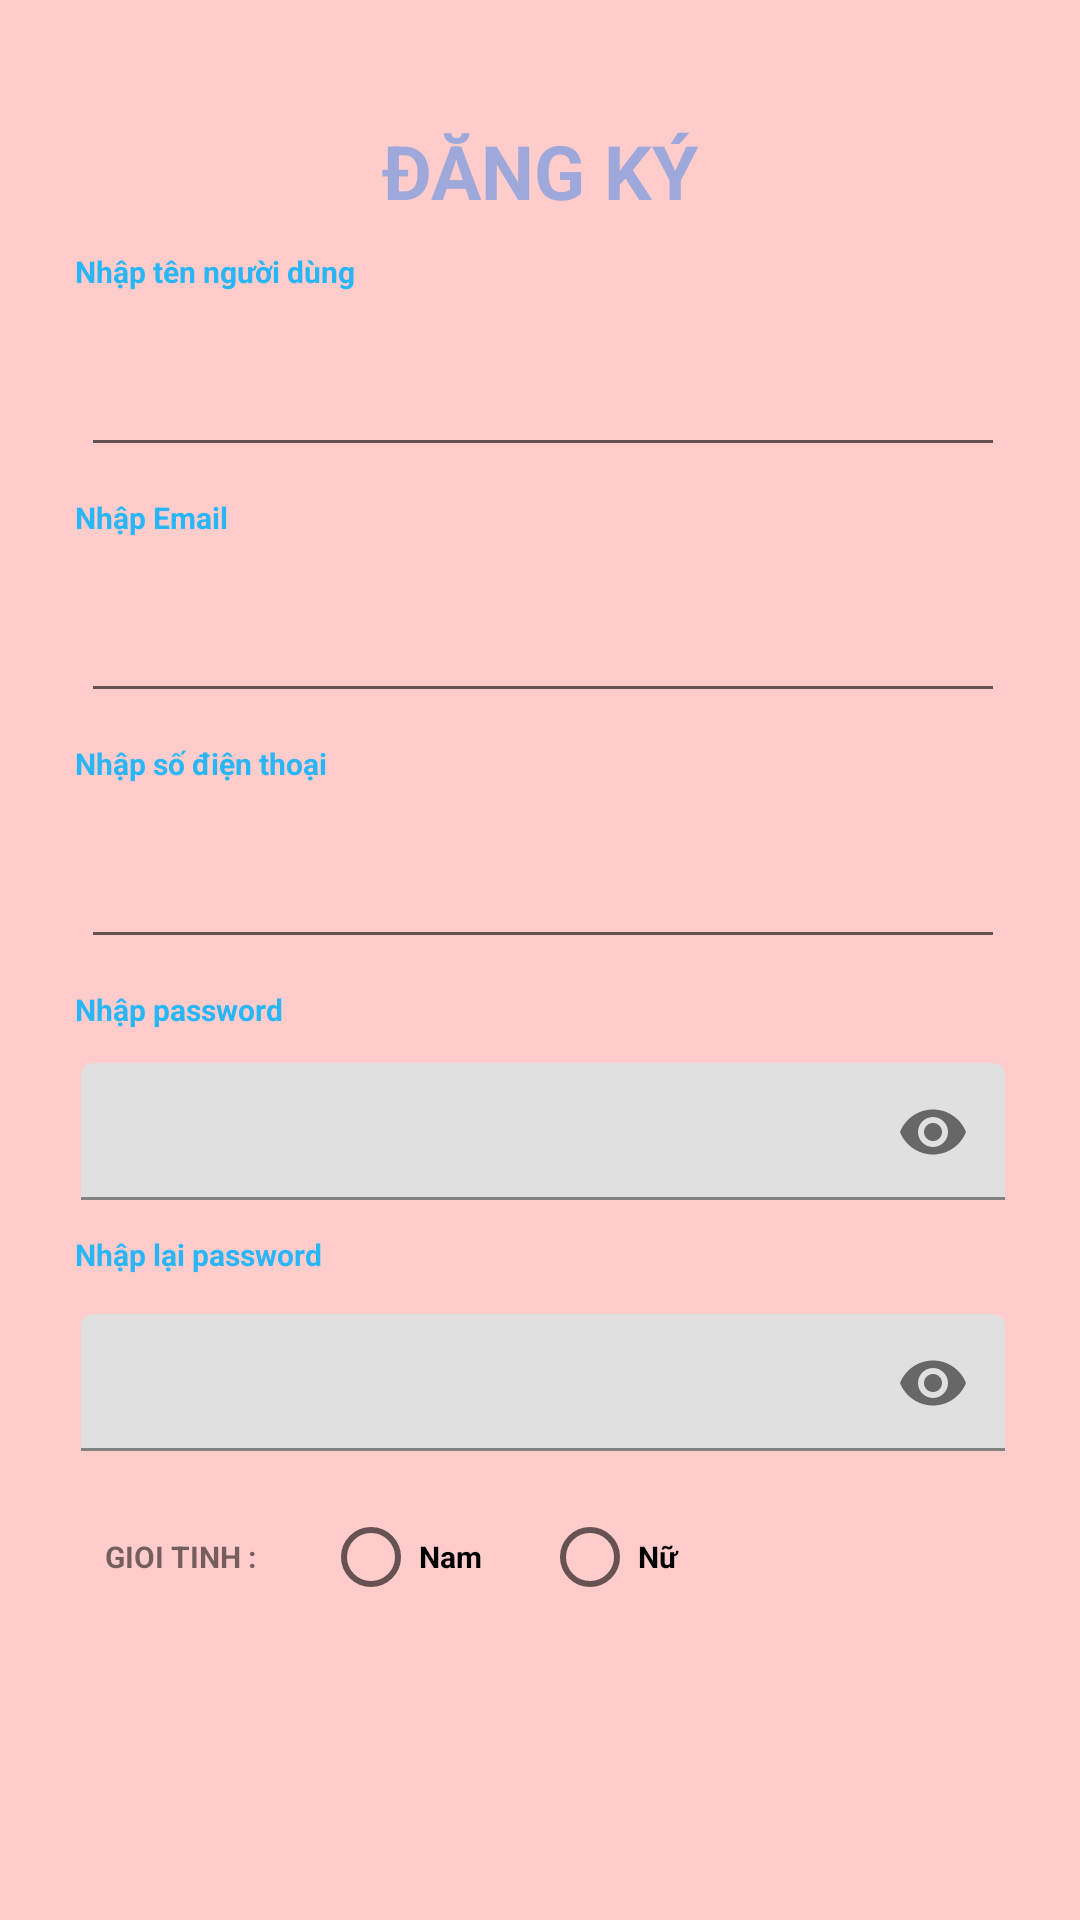

Layout XML and referenced resources for this Android screen:
<!-- AndroidManifest.xml: application theme Theme.AppBanSachNew -->
<!-- res/layout/activity_register.xml -->
<?xml version="1.0" encoding="utf-8"?>
<RelativeLayout xmlns:android="http://schemas.android.com/apk/res/android"
    xmlns:app="http://schemas.android.com/apk/res-auto"
    xmlns:tools="http://schemas.android.com/tools"
    android:id="@+id/relativel_layoutRegister"
    android:layout_width="match_parent"
    android:layout_height="match_parent"
    android:background="#FFCCCC">

    <RelativeLayout
        android:layout_width="match_parent"
        android:layout_height="wrap_content"
        android:padding="10dp"
        android:layout_marginTop="10dp">

        <LinearLayout
            android:id="@+id/linearLayoutRegister"
            android:layout_width="match_parent"
            android:layout_height="wrap_content"
            android:layout_centerInParent="true"
            android:background="@drawable/background_raduis_register"
            android:backgroundTint="@color/white"
            android:orientation="vertical"
            android:paddingLeft="5dp"
            android:paddingRight="5dp"
            android:paddingBottom="50dp">

            <TextView
                android:layout_width="match_parent"
                android:layout_height="wrap_content"
                android:layout_marginTop="20dp"
                android:gravity="center_horizontal"
                android:text="ĐĂNG KÝ"
                android:textColor="#9FA8DA"
                android:textSize="25dp"
                android:textStyle="bold" />

            <TextView
                android:layout_width="wrap_content"
                android:layout_height="wrap_content"
                android:layout_margin="10dp"
                android:text="Nhập tên người dùng"
                android:textColor="#29B6F6"
                android:textSize="10sp"
                android:textStyle="bold" />

            <EditText
                android:id="@+id/edtUserNamePayment"
                android:layout_width="match_parent"
                android:layout_height="wrap_content"
                android:layout_marginLeft="12dp"
                android:layout_marginRight="10dp"
                android:inputType="text"
                android:padding="12dp"
                android:scrollHorizontally="true"
                android:textColor="@color/black" />

            <TextView
                android:layout_width="wrap_content"
                android:layout_height="wrap_content"
                android:layout_margin="10dp"
                android:text="Nhập Email"
                android:textColor="#29B6F6"
                android:textSize="10sp"
                android:textStyle="bold" />

            <EditText
                android:id="@+id/edtEmail"
                android:layout_width="match_parent"
                android:layout_height="wrap_content"
                android:layout_marginLeft="12dp"
                android:layout_marginRight="10dp"
                android:inputType="text"
                android:padding="12dp"
                android:scrollHorizontally="true"
                android:textColor="@color/black" />

            <TextView
                android:layout_width="wrap_content"
                android:layout_height="wrap_content"
                android:layout_margin="10dp"
                android:text="Nhập số điện thoại"
                android:textColor="#29B6F6"
                android:textSize="10sp"
                android:textStyle="bold" />

            <EditText
                android:id="@+id/etdPhone"
                android:layout_width="match_parent"
                android:layout_height="wrap_content"
                android:layout_marginLeft="12dp"
                android:layout_marginRight="10dp"
                android:inputType="text"
                android:padding="12dp"
                android:scrollHorizontally="true"
                android:textColor="@color/black" />

            <TextView
                android:layout_width="wrap_content"
                android:layout_height="wrap_content"
                android:layout_margin="10dp"
                android:text="Nhập password"
                android:textColor="#29B6F6"
                android:textSize="10sp"
                android:textStyle="bold" />

            <com.google.android.material.textfield.TextInputLayout
                android:id="@+id/pass"
                android:layout_width="match_parent"
                android:layout_height="wrap_content"
                android:layout_below="@+id/edtUserNamePayment"
                app:passwordToggleEnabled="true">

                <EditText
                    android:id="@+id/edtPassword"
                    android:layout_width="match_parent"
                    android:layout_height="wrap_content"
                    android:layout_marginLeft="12dp"
                    android:layout_marginRight="10dp"
                    android:inputType="textPassword"
                    android:padding="12dp"
                    android:scrollHorizontally="true"
                    android:textColor="@color/black"
                    android:textCursorDrawable="@color/black"
                    app:passwordToggleEnabled="true" />

            </com.google.android.material.textfield.TextInputLayout>

            <TextView
                android:layout_width="wrap_content"
                android:layout_height="wrap_content"
                android:layout_margin="10dp"
                android:text="Nhập lại password"
                android:textColor="#29B6F6"
                android:textSize="10sp"
                android:textStyle="bold" />

            <com.google.android.material.textfield.TextInputLayout
                android:id="@+id/RetypePass"
                android:layout_width="match_parent"
                android:layout_height="wrap_content"
                android:layout_below="@+id/edtPassword"
                android:layout_marginTop="2dp"
                app:passwordToggleEnabled="true">

                <EditText
                    android:id="@+id/edtRetypePassword"
                    android:layout_width="match_parent"
                    android:layout_height="wrap_content"
                    android:layout_marginLeft="12dp"
                    android:layout_marginRight="10dp"
                    android:inputType="textPassword"
                    android:padding="12dp"
                    android:scrollHorizontally="true"
                    android:textColor="@color/black"
                    android:textCursorDrawable="@color/black"
                    app:passwordToggleEnabled="true" />

            </com.google.android.material.textfield.TextInputLayout>

            <LinearLayout
                android:layout_width="match_parent"
                android:layout_height="wrap_content"
                android:layout_margin="10dp"
                android:gravity="center_vertical"
                android:orientation="horizontal">

                <TextView
                    android:layout_width="wrap_content"
                    android:layout_height="wrap_content"
                    android:layout_marginStart="10dp"
                    android:text="GIOI TINH : "
                    android:textSize="10sp"
                    android:textStyle="bold" />

                <RadioButton
                    android:id="@+id/radioNam"
                    android:layout_width="wrap_content"
                    android:layout_height="wrap_content"
                    android:layout_marginStart="20dp"
                    android:text="Nam"
                    android:textSize="10sp"
                    android:textStyle="bold" />

                <RadioButton
                    android:id="@+id/radioNu"
                    android:layout_width="wrap_content"
                    android:layout_height="wrap_content"
                    android:layout_marginStart="20dp"
                    android:text="Nữ"
                    android:textSize="10sp"
                    android:textStyle="bold" />
            </LinearLayout>

            <LinearLayout
                android:layout_width="match_parent"
                android:layout_height="wrap_content"
                android:layout_gravity="center_horizontal"
                android:layout_marginTop="20dp"
                android:orientation="horizontal"
                android:weightSum="2">

                <TextView
                    android:id="@+id/btnRegister"
                    android:layout_width="wrap_content"
                    android:layout_height="wrap_content"
                    android:layout_marginLeft="110dp"
                    android:layout_marginRight="40dp"
                    android:layout_weight="1"
                    android:text="ĐĂNG KÝ"
                    android:textColor="@color/white"
                    android:background="@drawable/background_raduis_register"
                    android:backgroundTint="#66BB6A"
                    android:gravity="center"
                    android:padding="5dp"
                    android:textSize="25dp"
                    android:textStyle="bold" />

            </LinearLayout>

        </LinearLayout>
    </RelativeLayout>
</RelativeLayout>
<!-- resources referenced by this layout -->
<resources>
  <style name="Theme.AppBanSachNew" parent="Theme.MaterialComponents.DayNight.NoActionBar">
          
          <item name="colorPrimary">@color/purple_500</item>
          <item name="colorPrimaryVariant">@color/purple_700</item>
          <item name="colorOnPrimary">@color/white</item>
          
          <item name="colorSecondary">@color/teal_200</item>
          <item name="colorSecondaryVariant">@color/teal_700</item>
          <item name="colorOnSecondary">@color/black</item>
          
          <item name="android:statusBarColor" tools:targetApi="l">?attr/colorPrimaryVariant</item>
          
      </style>
  <!-- not gathered from this repository: default colours our renderer supplied (Android Studio template values) -->
  <color name="purple_500">#FF6200EE</color>
  <color name="purple_700">#FF3700B3</color>
  <color name="teal_200">#FF03DAC5</color>
  <color name="teal_700">#FF018786</color>
  <color name="black">#FF000000</color>
  <color name="white">#FFFFFFFF</color>
</resources>
